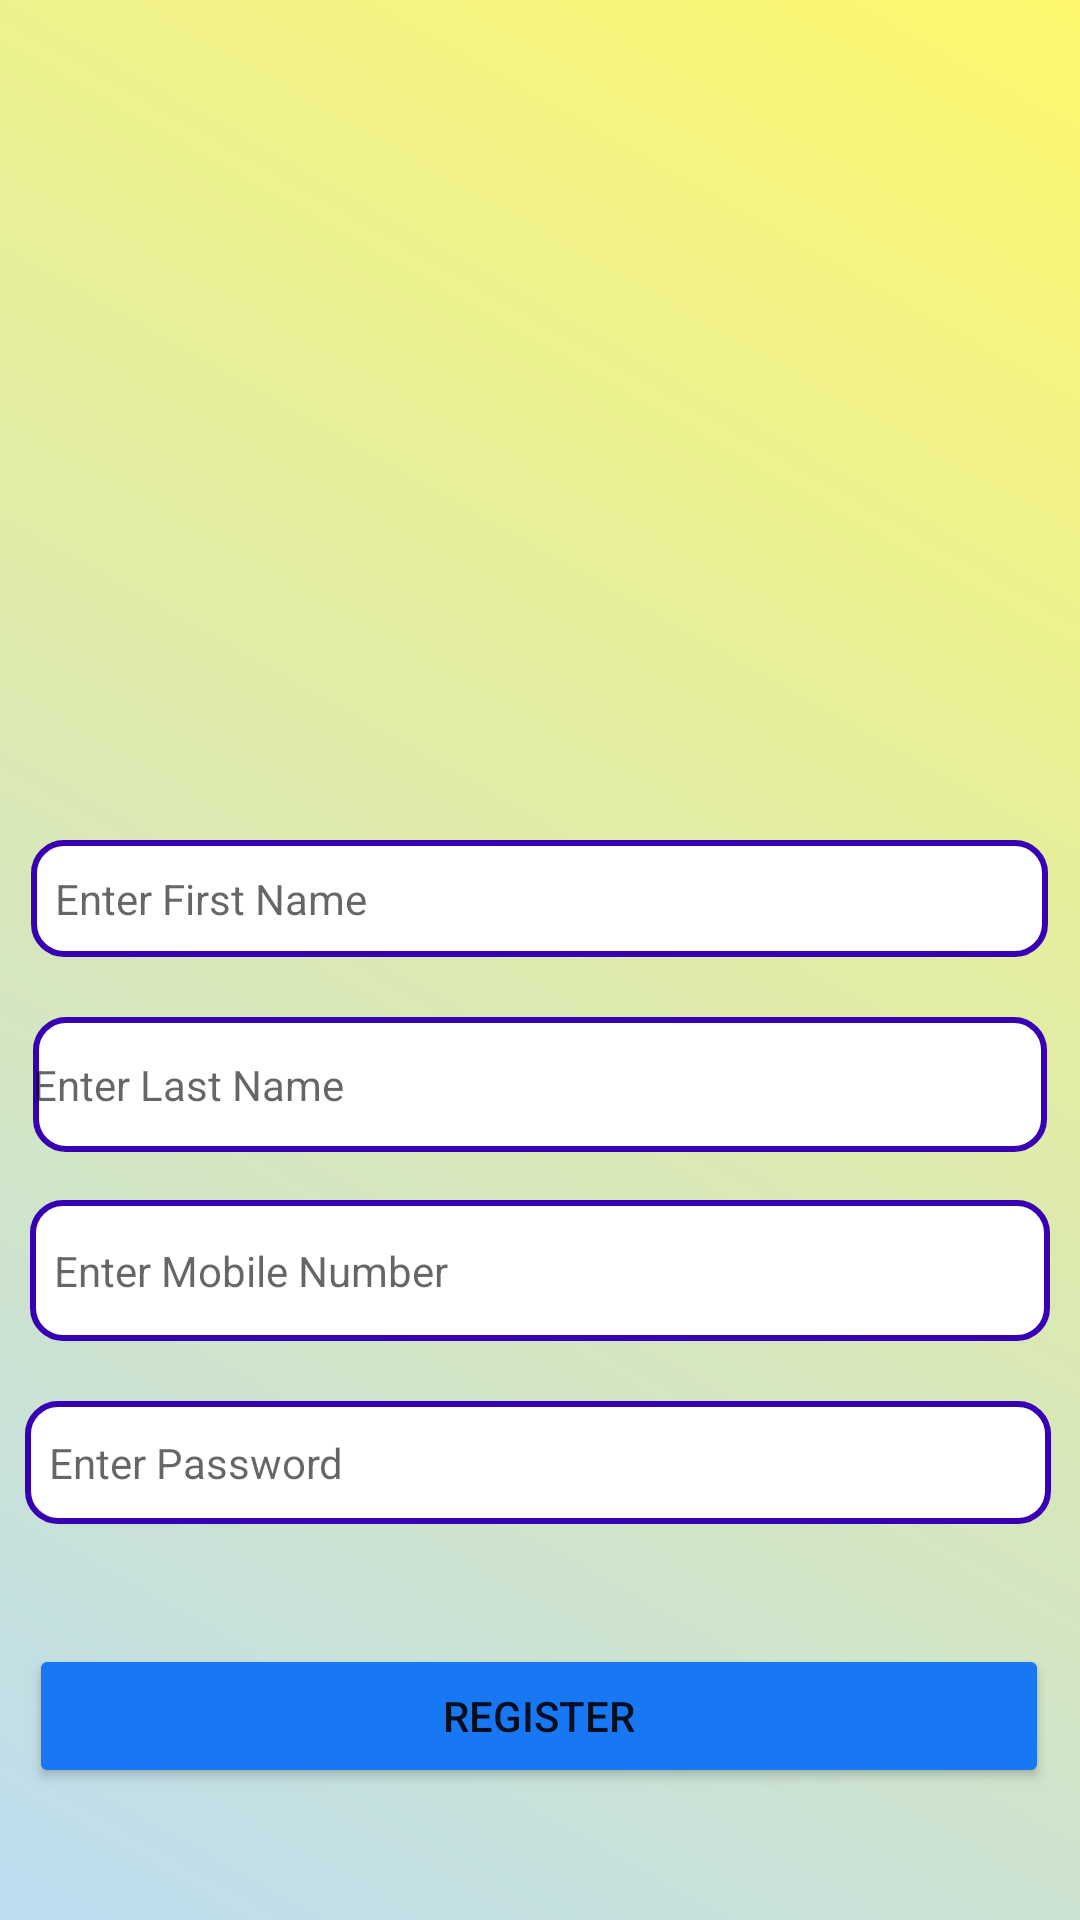

Layout XML and referenced resources for this Android screen:
<!-- AndroidManifest.xml: application theme Theme.SnapSolve -->
<!-- res/layout/activity_registration.xml -->
<?xml version="1.0" encoding="utf-8"?>
<androidx.constraintlayout.widget.ConstraintLayout xmlns:android="http://schemas.android.com/apk/res/android"
    xmlns:app="http://schemas.android.com/apk/res-auto"
    xmlns:tools="http://schemas.android.com/tools"
    android:layout_width="match_parent"
    android:layout_height="match_parent"
    android:background="@drawable/grad1"
    tools:context=".Registration">


    <Button
        android:id="@+id/button"
        android:layout_width="340dp"
        android:layout_height="wrap_content"
        android:layout_marginBottom="44dp"
        android:backgroundTint="#1877f2"
        android:onClick="registerbtn"
        android:text="Register"
        app:circularflow_radiusInDP="8dp"
        app:cornerRadius="20dp"
        app:layout_constraintBottom_toBottomOf="parent"
        app:layout_constraintEnd_toEndOf="parent"
        app:layout_constraintHorizontal_bias="0.478"
        app:layout_constraintStart_toStartOf="parent"
        app:rippleColor="#00ffff" />


    <EditText
        android:id="@+id/loginpassword"
        style="@style/Widget.MaterialComponents.TextInputLayout.OutlinedBox"
        android:layout_width="342dp"
        android:layout_height="41dp"
        android:layout_marginBottom="40dp"
        android:background="@drawable/edittextdesign"
        android:ems="10"
        android:hint="Enter Password"
        android:inputType="textPassword"
        android:padding="8dp"
        app:layout_constraintBottom_toTopOf="@+id/button"
        app:layout_constraintEnd_toEndOf="parent"
        app:layout_constraintHorizontal_bias="0.463"
        app:layout_constraintStart_toStartOf="parent" />

    <EditText
        android:id="@+id/mobNum"
        style="@style/Widget.MaterialComponents.TextInputLayout.OutlinedBox"
        android:layout_width="340dp"
        android:layout_height="47dp"
        android:layout_marginBottom="20dp"
        android:background="@drawable/edittextdesign"
        android:ems="10"
        android:hint="Enter Mobile Number"
        android:inputType="phone"
        android:padding="8dp"
        app:layout_constraintBottom_toTopOf="@+id/loginpassword"
        app:layout_constraintEnd_toEndOf="parent"
        app:layout_constraintHorizontal_bias="0.492"
        app:layout_constraintStart_toStartOf="parent" />

    <EditText
        android:id="@+id/fname"
        style="@style/Widget.MaterialComponents.TextInputLayout.OutlinedBox"
        android:layout_width="339dp"
        android:layout_height="39dp"
        android:layout_marginBottom="20dp"
        android:background="@drawable/edittextdesign"
        android:ems="10"
        android:hint="Enter First Name"
        android:inputType="textPersonName"
        android:padding="8dp"
        app:layout_constraintBottom_toTopOf="@+id/lname"
        app:layout_constraintEnd_toEndOf="parent"
        app:layout_constraintHorizontal_bias="0.486"
        app:layout_constraintStart_toStartOf="parent"
        app:layout_constraintTop_toTopOf="parent"
        app:layout_constraintVertical_bias="1.0" />

    <EditText
        android:id="@+id/lname"
        style="@style/Widget.MaterialComponents.TextInputLayout.OutlinedBox"
        android:layout_width="338dp"
        android:layout_height="45dp"
        android:layout_marginBottom="16dp"
        android:background="@drawable/edittextdesign"
        android:ems="10"
        android:hint="Enter Last Name"
        android:inputType="textPersonName"
        app:layout_constraintBottom_toTopOf="@+id/mobNum"
        app:layout_constraintEnd_toEndOf="parent"
        app:layout_constraintHorizontal_bias="0.493"
        app:layout_constraintStart_toStartOf="parent" />


</androidx.constraintlayout.widget.ConstraintLayout>
<!-- resources referenced by this layout -->
<resources>
  <!-- drawable edittextdesign (drawable) -->
  <?xml version="1.0" encoding="utf-8"?>
  <selector xmlns:android="http://schemas.android.com/apk/res/android">
  
      <item>
  
  <shape android:shape="rectangle">
      <solid android:color="#ffffff"/>
      <corners android:radius="10dp"/>
  
      <stroke
          android:width="2dp"
          android:color="@color/design_default_color_primary_dark"/>
  </shape>
  
      </item>
  </selector>
  <!-- drawable grad1 (drawable) -->
  <?xml version="1.0" encoding="utf-8"?>
  <shape xmlns:android="http://schemas.android.com/apk/res/android">
      <gradient
      android:angle="225"
      android:endColor="#BDDCF1"
      android:startColor="#FDF86D" />
  
  </shape>
  <style name="Theme.SnapSolve" parent="Theme.MaterialComponents.DayNight.DarkActionBar">
          
          <item name="colorPrimary">@color/purple_500</item>
          <item name="colorPrimaryVariant">@color/purple_700</item>
          <item name="colorOnPrimary">@color/white</item>
          
          <item name="colorSecondary">@color/teal_200</item>
          <item name="colorSecondaryVariant">@color/teal_700</item>
          <item name="colorOnSecondary">@color/black</item>
          
          <item name="android:statusBarColor">?attr/colorPrimaryVariant</item>
          
      </style>
  <!-- not gathered from this repository: default colours our renderer supplied (Android Studio template values) -->
  <color name="purple_500">#FF6200EE</color>
  <color name="purple_700">#FF3700B3</color>
  <color name="teal_200">#FF03DAC5</color>
  <color name="teal_700">#FF018786</color>
  <color name="black">#FF000000</color>
  <color name="white">#FFFFFFFF</color>
</resources>
